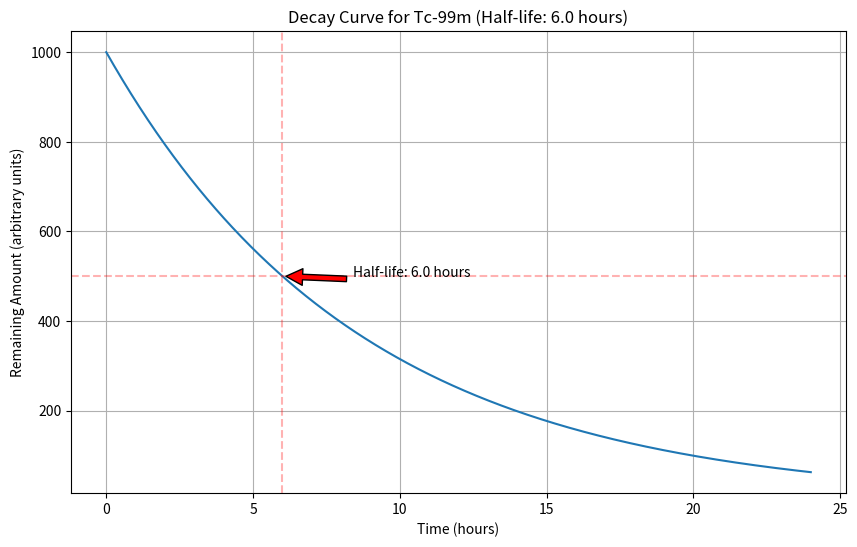
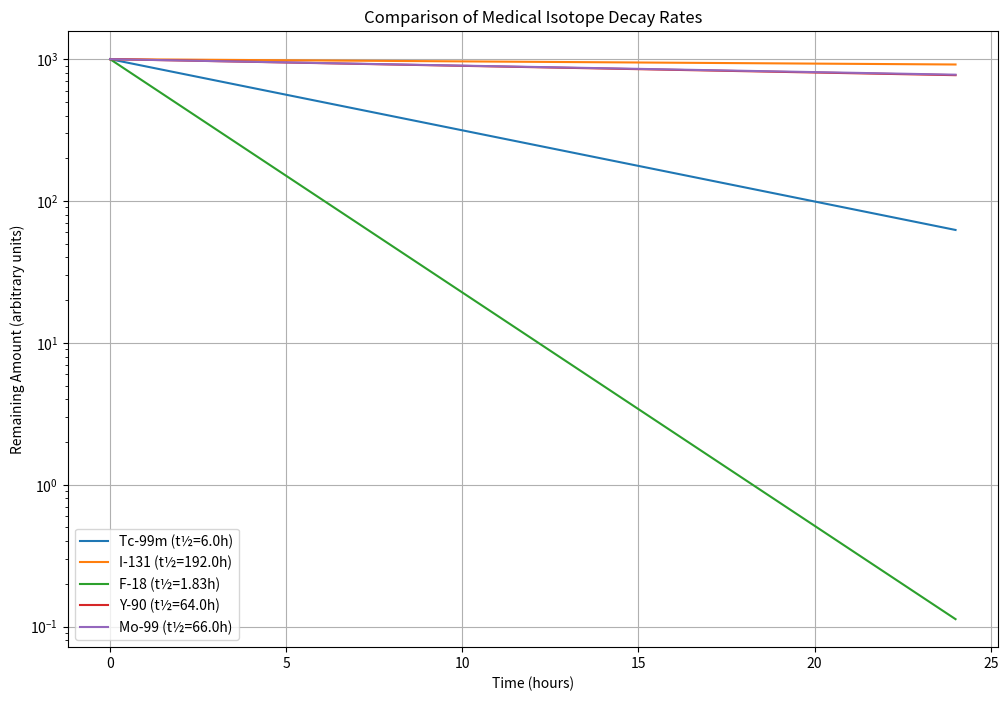

The script that saved these images, in order:
import numpy as np
import matplotlib.pyplot as plt

class IsotopeDecayCalculator:
    def __init__(self):
        # Common medical isotopes with half-lives in hours
        self.medical_isotopes = {
            "Tc-99m": 6.0,      # Used in medical imaging
            "I-131": 192.0,     # Used in thyroid treatment
            "F-18": 1.83,       # Used in PET scans
            "Y-90": 64.0,       # Used in cancer treatment
            "Mo-99": 66.0       # Used as Tc-99m generator
        }

    def calculate_decay(self, initial_amount, half_life_hours, time_hours):
        """Calculate remaining amount after decay"""
        decay_constant = np.log(2) / half_life_hours
        return initial_amount * np.exp(-decay_constant * time_hours)

    def plot_decay_curve(self, isotope_name, initial_amount, duration_hours):
        """Plot decay curve for a specific isotope"""
        if isotope_name not in self.medical_isotopes:
            raise ValueError(f"Unknown isotope: {isotope_name}")

        half_life = self.medical_isotopes[isotope_name]
        times = np.linspace(0, duration_hours, 1000)
        amounts = self.calculate_decay(initial_amount, half_life, times)

        plt.figure(figsize=(10, 6))
        plt.plot(times, amounts)
        plt.title(f'Decay Curve for {isotope_name} (Half-life: {half_life} hours)')
        plt.xlabel('Time (hours)')
        plt.ylabel('Remaining Amount (arbitrary units)')
        plt.grid(True)
        
        # Add half-life markers
        plt.axhline(y=initial_amount/2, color='r', linestyle='--', alpha=0.3)
        plt.axvline(x=half_life, color='r', linestyle='--', alpha=0.3)
        
        # Add annotation for half-life
        plt.annotate(f'Half-life: {half_life} hours', 
                    xy=(half_life, initial_amount/2),
                    xytext=(half_life+duration_hours/10, initial_amount/2),
                    arrowprops=dict(facecolor='red', shrink=0.05))
        
        plt.show()

    def compare_isotopes(self, initial_amount=1000, duration_hours=24):
        """Compare decay rates of different medical isotopes"""
        plt.figure(figsize=(12, 8))
        
        for isotope, half_life in self.medical_isotopes.items():
            times = np.linspace(0, duration_hours, 1000)
            amounts = self.calculate_decay(initial_amount, half_life, times)
            plt.plot(times, amounts, label=f'{isotope} (t½={half_life}h)')

        plt.title('Comparison of Medical Isotope Decay Rates')
        plt.xlabel('Time (hours)')
        plt.ylabel('Remaining Amount (arbitrary units)')
        plt.legend()
        plt.grid(True)
        plt.yscale('log')
        plt.show()

    def calculate_activity_time(self, isotope_name, initial_amount, target_fraction):
        """Calculate time needed to reach a target fraction of initial amount"""
        half_life = self.medical_isotopes[isotope_name]
        decay_constant = np.log(2) / half_life
        time = -np.log(target_fraction) / decay_constant
        return time

def main():
    calc = IsotopeDecayCalculator()
    
    # Example 1: Plot decay curve for Tc-99m
    print("Analyzing Tc-99m decay (common medical imaging isotope)")
    calc.plot_decay_curve("Tc-99m", 1000, 24)
    
    # Example 2: Compare different medical isotopes
    print("\nComparing decay rates of different medical isotopes")
    calc.compare_isotopes()
    
    # Example 3: Calculate specific decay times
    print("\nTime to reach specific activity levels for Tc-99m:")
    initial = 1000
    for fraction in [0.5, 0.25, 0.1, 0.01]:
        time = calc.calculate_activity_time("Tc-99m", initial, fraction)
        print(f"Time to reach {fraction*100}% activity: {time:.2f} hours")

if __name__ == "__main__":
    main()
